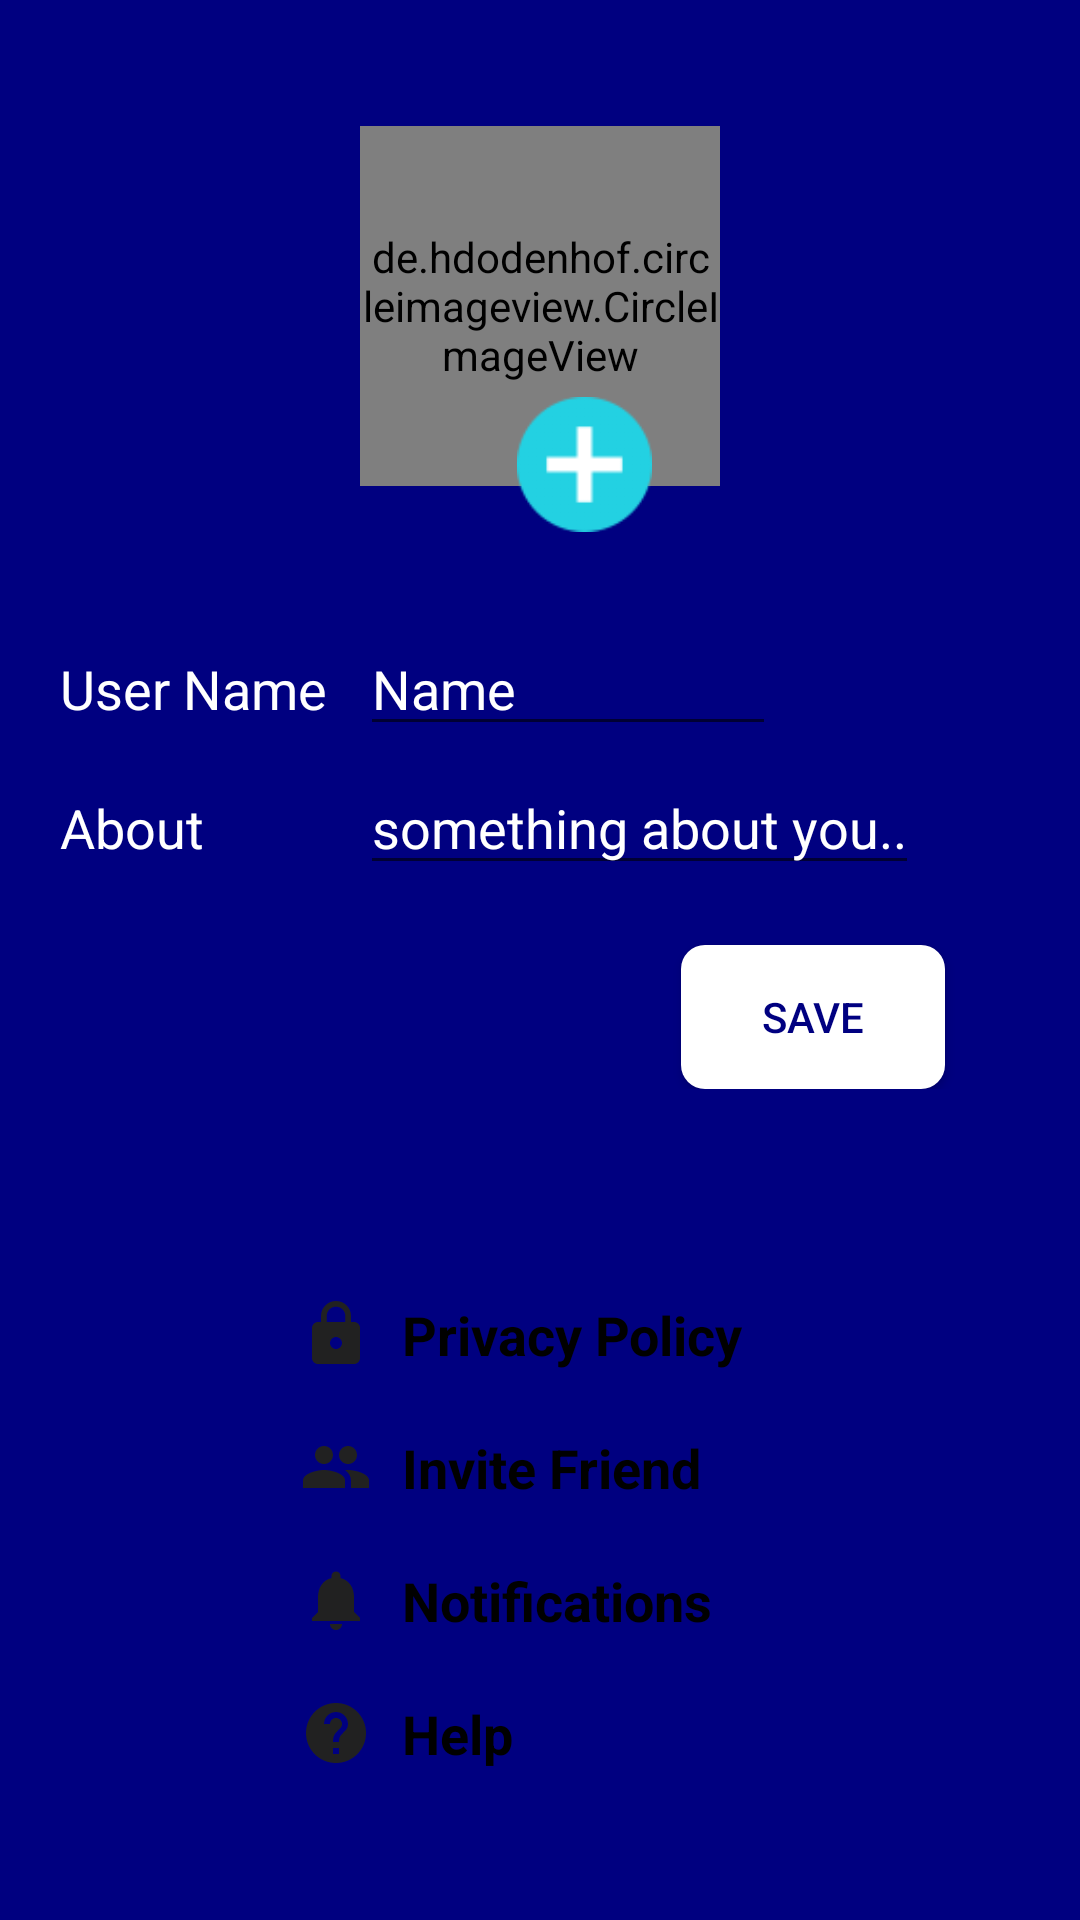

The Android layout XML behind this screen, and the referenced resources:
<!-- AndroidManifest.xml: application theme Theme.SendIt_ChatApp -->
<!-- res/layout/activity_setting.xml -->
<?xml version="1.0" encoding="utf-8"?>
<RelativeLayout xmlns:android="http://schemas.android.com/apk/res/android"
    xmlns:app="http://schemas.android.com/apk/res-auto"
    xmlns:tools="http://schemas.android.com/tools"
    android:layout_width="match_parent"
    android:layout_height="match_parent"
    android:background="@color/colorPrimaryDark"
    tools:context=".packages.SettingActivity">
    <ImageView
        android:layout_width="32dp"
        android:layout_height="32dp"
        android:id="@+id/backbtnofsetting"
        android:layout_marginLeft="10dp"
        android:layout_marginTop="10dp"
        android:background="@drawable/ic_baseline_arrow_back_24"/>

    <LinearLayout
        android:layout_width="match_parent"
        android:layout_height="wrap_content"
        android:layout_below="@id/backbtnofsetting"
        android:layout_marginRight="20dp"
        android:orientation="vertical"
        android:layout_marginLeft="20dp"
        android:gravity="center"
        >

        <de.hdodenhof.circleimageview.CircleImageView
            android:layout_width="120dp"
            android:layout_height="120dp"
            app:civ_border_color="#FF000000"
            app:civ_border_width="1dp"
            android:src="@drawable/avatar"
            android:id="@+id/profileImageInSetting"/>

        <ImageView
            android:layout_width="45dp"
            android:layout_height="45dp"
            android:id="@+id/plusbtn"
            android:src="@drawable/plusinsetting"
            android:layout_marginTop="-30dp"
            android:layout_marginLeft="15dp"/>

        <LinearLayout
            android:layout_width="match_parent"
            android:layout_height="wrap_content"
            android:orientation="horizontal"
            android:layout_marginTop="30dp">

            <TextView
                android:layout_width="100dp"
                android:layout_height="wrap_content"
                android:text="User Name"
                android:textSize="18sp"
                android:textColor="@color/white"/>

            <EditText
                android:layout_width="wrap_content"
                android:layout_height="wrap_content"
                android:text="Name"
                android:textSize="18sp"
                android:textColor="@color/white"
                android:hint="Enter your name"
                android:textColorHint="@color/white"
                android:inputType="textPersonName"
                android:id="@+id/etUsername"/>

        </LinearLayout>

        <LinearLayout
            android:layout_width="match_parent"
            android:layout_height="wrap_content"
            android:orientation="horizontal"
            android:layout_marginTop="5dp">

            <TextView
                android:layout_width="100dp"
                android:layout_height="wrap_content"
                android:text="About"
                android:textSize="18sp"
                android:textColor="@color/white"/>

            <EditText
                android:layout_width="wrap_content"
                android:layout_height="wrap_content"
                android:hint="something about you.."
                android:textColorHint="@color/white"
                android:textSize="18sp"
                android:textColor="@color/white"
                android:id="@+id/etStatus"/>


        </LinearLayout>

        <androidx.appcompat.widget.AppCompatButton
            android:layout_width="wrap_content"
            android:layout_height="wrap_content"
            android:layout_marginTop="20dp"
            android:text="SAVE"
            android:id="@+id/saveBtn"
            android:layout_marginRight="25dp"
            android:textColor="@color/colorPrimaryDark"
            android:background="@drawable/bg_setting"
            android:layout_gravity="right"/>

    </LinearLayout>
        <LinearLayout
            android:layout_width="match_parent"
            android:layout_height="wrap_content"
            android:layout_alignParentBottom="true"
            android:orientation="vertical"
            android:padding="40dp"
            android:layout_marginTop="10dp"
            android:background="@drawable/linear_bg">

            <TextView
                android:layout_width="wrap_content"
                android:layout_height="wrap_content"
                android:layout_marginStart="50dp"
                android:layout_marginLeft="50dp"
                android:drawableLeft="@drawable/ic_baseline_lock_24"
                android:drawablePadding="10dp"
                android:padding="10dp"
                android:text="Privacy Policy"
                android:textColor="@android:color/black"
                android:textSize="18sp"
                android:textStyle="bold"
                app:drawableTint="@color/colorTextPrimary" />

            <TextView
                android:layout_width="wrap_content"
                android:layout_height="wrap_content"
                android:layout_marginStart="50dp"
                android:layout_marginLeft="50dp"
                android:drawableLeft="@drawable/ic_baseline_group_24"
                android:drawablePadding="10dp"
                android:padding="10dp"
                android:text="Invite Friend"
                android:textColor="@android:color/black"
                android:textSize="18sp"
                android:textStyle="bold"
                app:drawableTint="@color/colorTextPrimary" />

            <TextView
                android:layout_width="wrap_content"
                android:layout_height="wrap_content"
                android:layout_marginStart="50dp"
                android:layout_marginLeft="50dp"
                android:drawableLeft="@drawable/ic_baseline_notifications_24"
                android:drawablePadding="10dp"
                android:padding="10dp"
                android:text="Notifications"
                android:textColor="@android:color/black"
                android:textSize="18sp"
                android:textStyle="bold"
                app:drawableTint="@color/colorTextPrimary" />

            <TextView
                android:layout_width="wrap_content"
                android:layout_height="wrap_content"
                android:layout_marginStart="50dp"
                android:layout_marginLeft="50dp"
                android:drawableLeft="@drawable/ic_baseline_help_24"
                android:drawablePadding="10dp"
                android:padding="10dp"
                android:text="Help"
                android:textColor="@android:color/black"
                android:textSize="18sp"
                android:textStyle="bold"
                app:drawableTint="@color/colorTextPrimary" />

        </LinearLayout>




</RelativeLayout>
<!-- resources referenced by this layout -->
<resources>
  <color name="colorPrimaryDark">#000080</color>
  <color name="colorTextPrimary">#212121</color>
  <color name="white">#FFFFFFFF</color>
  <!-- drawable bg_setting (drawable) -->
  <?xml version="1.0" encoding="utf-8"?>
  <shape xmlns:android="http://schemas.android.com/apk/res/android">
  
      <solid android:color="@color/white"
          />
      <corners android:radius="8dp"/>
  </shape>
  <!-- drawable ic_baseline_group_24 (drawable) -->
  <vector android:height="24dp" android:tint="#1A00FF"
      android:viewportHeight="24" android:viewportWidth="24"
      android:width="24dp" xmlns:android="http://schemas.android.com/apk/res/android">
      <path android:fillColor="@android:color/white" android:pathData="M16,11c1.66,0 2.99,-1.34 2.99,-3S17.66,5 16,5c-1.66,0 -3,1.34 -3,3s1.34,3 3,3zM8,11c1.66,0 2.99,-1.34 2.99,-3S9.66,5 8,5C6.34,5 5,6.34 5,8s1.34,3 3,3zM8,13c-2.33,0 -7,1.17 -7,3.5L1,19h14v-2.5c0,-2.33 -4.67,-3.5 -7,-3.5zM16,13c-0.29,0 -0.62,0.02 -0.97,0.05 1.16,0.84 1.97,1.97 1.97,3.45L17,19h6v-2.5c0,-2.33 -4.67,-3.5 -7,-3.5z"/>
  </vector>
  <!-- drawable ic_baseline_help_24 (drawable) -->
  <vector android:autoMirrored="true" android:height="24dp"
      android:tint="#1A00FF" android:viewportHeight="24"
      android:viewportWidth="24" android:width="24dp" xmlns:android="http://schemas.android.com/apk/res/android">
      <path android:fillColor="@android:color/white" android:pathData="M12,2C6.48,2 2,6.48 2,12s4.48,10 10,10 10,-4.48 10,-10S17.52,2 12,2zM13,19h-2v-2h2v2zM15.07,11.25l-0.9,0.92C13.45,12.9 13,13.5 13,15h-2v-0.5c0,-1.1 0.45,-2.1 1.17,-2.83l1.24,-1.26c0.37,-0.36 0.59,-0.86 0.59,-1.41 0,-1.1 -0.9,-2 -2,-2s-2,0.9 -2,2L8,9c0,-2.21 1.79,-4 4,-4s4,1.79 4,4c0,0.88 -0.36,1.68 -0.93,2.25z"/>
  </vector>
  <!-- drawable ic_baseline_lock_24 (drawable) -->
  <vector android:height="24dp" android:tint="#1A00FF"
      android:viewportHeight="24" android:viewportWidth="24"
      android:width="24dp" xmlns:android="http://schemas.android.com/apk/res/android">
      <path android:fillColor="@android:color/white" android:pathData="M18,8h-1L17,6c0,-2.76 -2.24,-5 -5,-5S7,3.24 7,6v2L6,8c-1.1,0 -2,0.9 -2,2v10c0,1.1 0.9,2 2,2h12c1.1,0 2,-0.9 2,-2L20,10c0,-1.1 -0.9,-2 -2,-2zM12,17c-1.1,0 -2,-0.9 -2,-2s0.9,-2 2,-2 2,0.9 2,2 -0.9,2 -2,2zM15.1,8L8.9,8L8.9,6c0,-1.71 1.39,-3.1 3.1,-3.1 1.71,0 3.1,1.39 3.1,3.1v2z"/>
  </vector>
  <!-- drawable ic_baseline_notifications_24 (drawable) -->
  <vector android:height="24dp" android:tint="#1A00FF"
      android:viewportHeight="24" android:viewportWidth="24"
      android:width="24dp" xmlns:android="http://schemas.android.com/apk/res/android">
      <path android:fillColor="@android:color/white" android:pathData="M12,22c1.1,0 2,-0.9 2,-2h-4c0,1.1 0.89,2 2,2zM18,16v-5c0,-3.07 -1.64,-5.64 -4.5,-6.32L13.5,4c0,-0.83 -0.67,-1.5 -1.5,-1.5s-1.5,0.67 -1.5,1.5v0.68C7.63,5.36 6,7.92 6,11v5l-2,2v1h16v-1l-2,-2z"/>
  </vector>
  <!-- drawable plusinsetting: png bitmap (drawable, 3111 bytes) -->
  <style name="Theme.SendIt_ChatApp" parent="Theme.MaterialComponents.DayNight.DarkActionBar">
          
          <item name="colorPrimaryVariant">@color/colorPrimaryDark</item>
          <item name="colorPrimary">@color/colorPrimary</item>
          <item name="colorOnPrimary">@color/white</item>
          
  
          <item name="colorSecondaryVariant">@color/teal_700</item>
          
          <item name="android:statusBarColor" tools:targetApi="l">?attr/colorPrimaryVariant</item>
          
      </style>
  <color name="colorPrimary">#536DFE</color>
  <color name="teal_700">#FF018786</color>
</resources>
